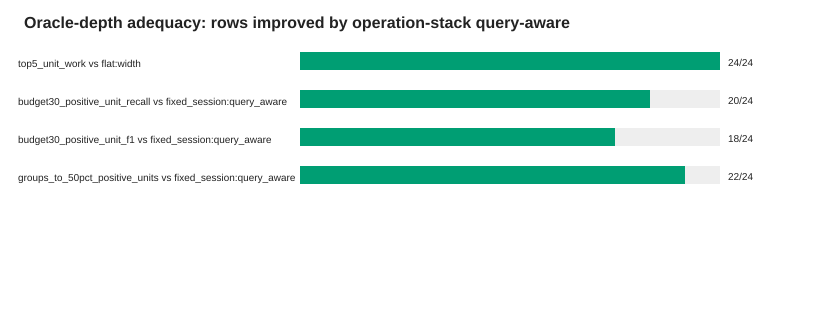

The table this chart was drawn from, first rows:
comparison, metric, direction, task_depth_rows, improved_rows, worse_rows, tied_rows, median_delta
operation_stack:query_aware vs flat:widt…, top5_unit_work, lower, 24, 24, 0, 0, -0.8693
operation_stack:query_aware vs fixed_ses…, budget30_positive_unit_recall, higher, 24, 20, 4, 0, 0.0428
operation_stack:query_aware vs fixed_ses…, budget30_positive_unit_f1, higher, 24, 18, 6, 0, 0.0213
operation_stack:query_aware vs fixed_ses…, groups_to_50pct_positive_units, lower, 24, 22, 2, 0, -45.5
